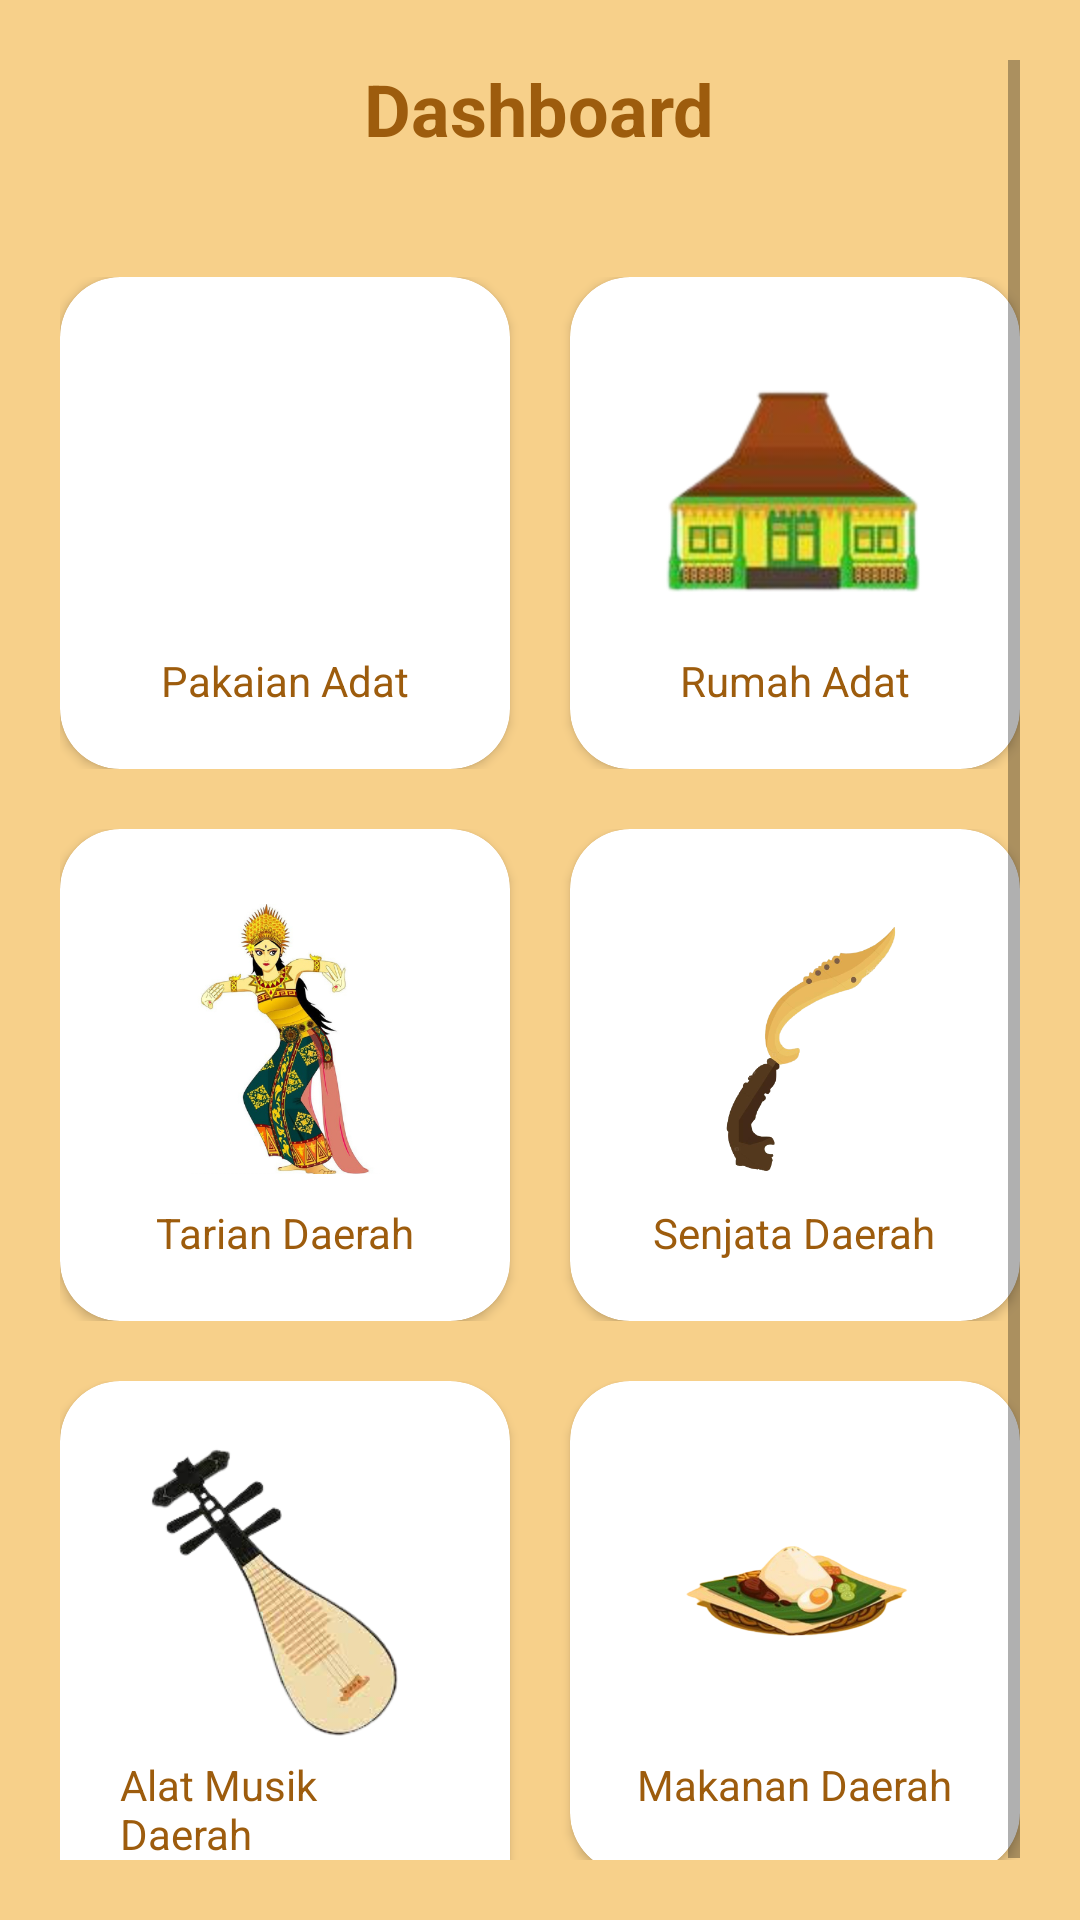

Produce the Android XML layout that renders to this screen, including the resource entries it uses.
<!-- AndroidManifest.xml: application theme Theme.Rizqi_Amalia_19090031 -->
<!-- res/layout/activity_dashboard.xml -->
<?xml version="1.0" encoding="utf-8"?>
<ScrollView xmlns:android="http://schemas.android.com/apk/res/android"
    xmlns:app="http://schemas.android.com/apk/res-auto"
    xmlns:tools="http://schemas.android.com/tools"
    android:layout_width="match_parent"
    android:layout_height="match_parent"
    android:background="@color/newBeige"
    android:padding="20dp"
    tools:context=".DashboardActivity">

    <LinearLayout
        android:layout_width="match_parent"
        android:layout_height="wrap_content"
        android:orientation="vertical">

        <TextView
            android:layout_width="wrap_content"
            android:layout_height="wrap_content"
            android:layout_gravity="center_horizontal"
            android:text="Dashboard"
            android:textColor="@color/newBrown"
            android:textSize="24sp"
            android:textStyle="bold"
            tools:ignore="HardcodedText" />

        <LinearLayout
            android:layout_width="match_parent"
            android:layout_height="wrap_content"
            android:layout_marginTop="40dp"
            android:orientation="horizontal">

            <androidx.cardview.widget.CardView
                android:id="@+id/cv_pakaian_adat"
                android:layout_width="0dp"
                android:layout_height="wrap_content"
                android:layout_marginEnd="10dp"
                android:layout_weight="1"
                app:cardCornerRadius="20dp">

                <LinearLayout
                    android:layout_width="match_parent"
                    android:layout_height="wrap_content"
                    android:gravity="center"
                    android:orientation="vertical"
                    android:padding="20dp">

                    <ImageView
                        android:layout_width="100dp"
                        android:layout_height="100dp"
                        android:src="@drawable/pakaian_adat" />

                    <TextView
                        android:layout_width="wrap_content"
                        android:layout_height="wrap_content"
                        android:layout_marginTop="5dp"
                        android:text="Pakaian Adat"
                        android:textColor="@color/newBrown"
                        tools:ignore="HardcodedText" />

                </LinearLayout>

            </androidx.cardview.widget.CardView>

            <androidx.cardview.widget.CardView
                android:id="@+id/cv_rumah_adat"
                android:layout_width="0dp"
                android:layout_height="wrap_content"
                android:layout_marginStart="10dp"
                android:layout_weight="1"
                app:cardCornerRadius="20dp">

                <LinearLayout
                    android:layout_width="match_parent"
                    android:layout_height="wrap_content"
                    android:gravity="center"
                    android:orientation="vertical"
                    android:padding="20dp">

                    <ImageView
                        android:layout_width="100dp"
                        android:layout_height="100dp"
                        android:src="@drawable/rumah_adat" />

                    <TextView
                        android:layout_width="wrap_content"
                        android:layout_height="wrap_content"
                        android:layout_marginTop="5dp"
                        android:text="Rumah Adat"
                        android:textColor="@color/newBrown"
                        tools:ignore="HardcodedText" />

                </LinearLayout>

            </androidx.cardview.widget.CardView>

        </LinearLayout>

        <LinearLayout
            android:layout_width="match_parent"
            android:layout_height="wrap_content"
            android:layout_marginTop="20dp"
            android:orientation="horizontal">

            <androidx.cardview.widget.CardView
                android:id="@+id/cv_tarian_daerah"
                android:layout_width="0dp"
                android:layout_height="wrap_content"
                android:layout_marginEnd="10dp"
                android:layout_weight="1"
                app:cardCornerRadius="20dp">

                <LinearLayout
                    android:layout_width="match_parent"
                    android:layout_height="wrap_content"
                    android:gravity="center"
                    android:orientation="vertical"
                    android:padding="20dp">

                    <ImageView
                        android:layout_width="100dp"
                        android:layout_height="100dp"
                        android:src="@drawable/tarian_daerah" />

                    <TextView
                        android:layout_width="wrap_content"
                        android:layout_height="wrap_content"
                        android:layout_marginTop="5dp"
                        android:text="Tarian Daerah"
                        android:textColor="@color/newBrown"
                        tools:ignore="HardcodedText" />

                </LinearLayout>

            </androidx.cardview.widget.CardView>

            <androidx.cardview.widget.CardView
                android:id="@+id/cv_senjata_daerah"
                android:layout_width="0dp"
                android:layout_height="wrap_content"
                android:layout_marginStart="10dp"
                android:layout_weight="1"
                app:cardCornerRadius="20dp">

                <LinearLayout
                    android:layout_width="match_parent"
                    android:layout_height="wrap_content"
                    android:gravity="center"
                    android:orientation="vertical"
                    android:padding="20dp">

                    <ImageView
                        android:layout_width="100dp"
                        android:layout_height="100dp"
                        android:src="@drawable/senjata_daerah" />

                    <TextView
                        android:layout_width="wrap_content"
                        android:layout_height="wrap_content"
                        android:layout_marginTop="5dp"
                        android:text="Senjata Daerah"
                        android:textColor="@color/newBrown"
                        tools:ignore="HardcodedText" />

                </LinearLayout>

            </androidx.cardview.widget.CardView>

        </LinearLayout>

        <LinearLayout
            android:layout_width="match_parent"
            android:layout_height="wrap_content"
            android:layout_marginTop="20dp"
            android:orientation="horizontal">

            <androidx.cardview.widget.CardView
                android:id="@+id/cv_alat_musik_daerah"
                android:layout_width="0dp"
                android:layout_height="wrap_content"
                android:layout_marginEnd="10dp"
                android:layout_weight="1"
                app:cardCornerRadius="20dp">

                <LinearLayout
                    android:layout_width="match_parent"
                    android:layout_height="wrap_content"
                    android:gravity="center"
                    android:orientation="vertical"
                    android:padding="20dp">

                    <ImageView
                        android:layout_width="100dp"
                        android:layout_height="100dp"
                        android:src="@drawable/alat_musik_daerah" />

                    <TextView
                        android:layout_width="wrap_content"
                        android:layout_height="wrap_content"
                        android:layout_marginTop="5dp"
                        android:text="Alat Musik Daerah"
                        android:textColor="@color/newBrown"
                        tools:ignore="HardcodedText" />

                </LinearLayout>

            </androidx.cardview.widget.CardView>

            <androidx.cardview.widget.CardView
                android:id="@+id/cv_makanan_daerah"
                android:layout_width="0dp"
                android:layout_height="wrap_content"
                android:layout_marginStart="10dp"
                android:layout_weight="1"
                app:cardCornerRadius="20dp">

                <LinearLayout
                    android:layout_width="match_parent"
                    android:layout_height="wrap_content"
                    android:gravity="center"
                    android:orientation="vertical"
                    android:padding="20dp">

                    <ImageView
                        android:layout_width="100dp"
                        android:layout_height="100dp"
                        android:src="@drawable/makanan_daerah" />

                    <TextView
                        android:layout_width="wrap_content"
                        android:layout_height="wrap_content"
                        android:layout_marginTop="5dp"
                        android:text="Makanan Daerah"
                        android:textColor="@color/newBrown"
                        tools:ignore="HardcodedText" />

                </LinearLayout>

            </androidx.cardview.widget.CardView>

        </LinearLayout>

    </LinearLayout>

</ScrollView>
<!-- resources referenced by this layout -->
<resources>
  <color name="newBeige">#F7D08A</color>
  <color name="newBrown">#9D5C0D</color>
  <!-- drawable alat_musik_daerah: png bitmap (drawable, 33921 bytes) -->
  <!-- drawable makanan_daerah: png bitmap (drawable, 83741 bytes) -->
  <!-- drawable rumah_adat: png bitmap (drawable, 23809 bytes) -->
  <!-- drawable senjata_daerah: png bitmap (drawable, 43110 bytes) -->
  <!-- drawable tarian_daerah: png bitmap (drawable, 153706 bytes) -->
  <style name="Theme.Rizqi_Amalia_19090031" parent="Theme.MaterialComponents.DayNight.DarkActionBar">
          
          <item name="colorPrimary">@color/newBeige</item>
          <item name="colorPrimaryVariant">@color/newOrange</item>
          <item name="colorOnPrimary">@color/newWhite</item>
          
          <item name="colorSecondary">@color/teal_200</item>
          <item name="colorSecondaryVariant">@color/teal_700</item>
          <item name="colorOnSecondary">@color/black</item>
          
          <item name="android:statusBarColor" tools:targetApi="l">?attr/colorPrimaryVariant</item>
          
      </style>
  <color name="newOrange">#E5890A</color>
  <color name="newWhite">#FAFAFA</color>
  <color name="teal_200">#FF03DAC5</color>
  <color name="teal_700">#FF018786</color>
  <color name="black">#FF000000</color>
</resources>
